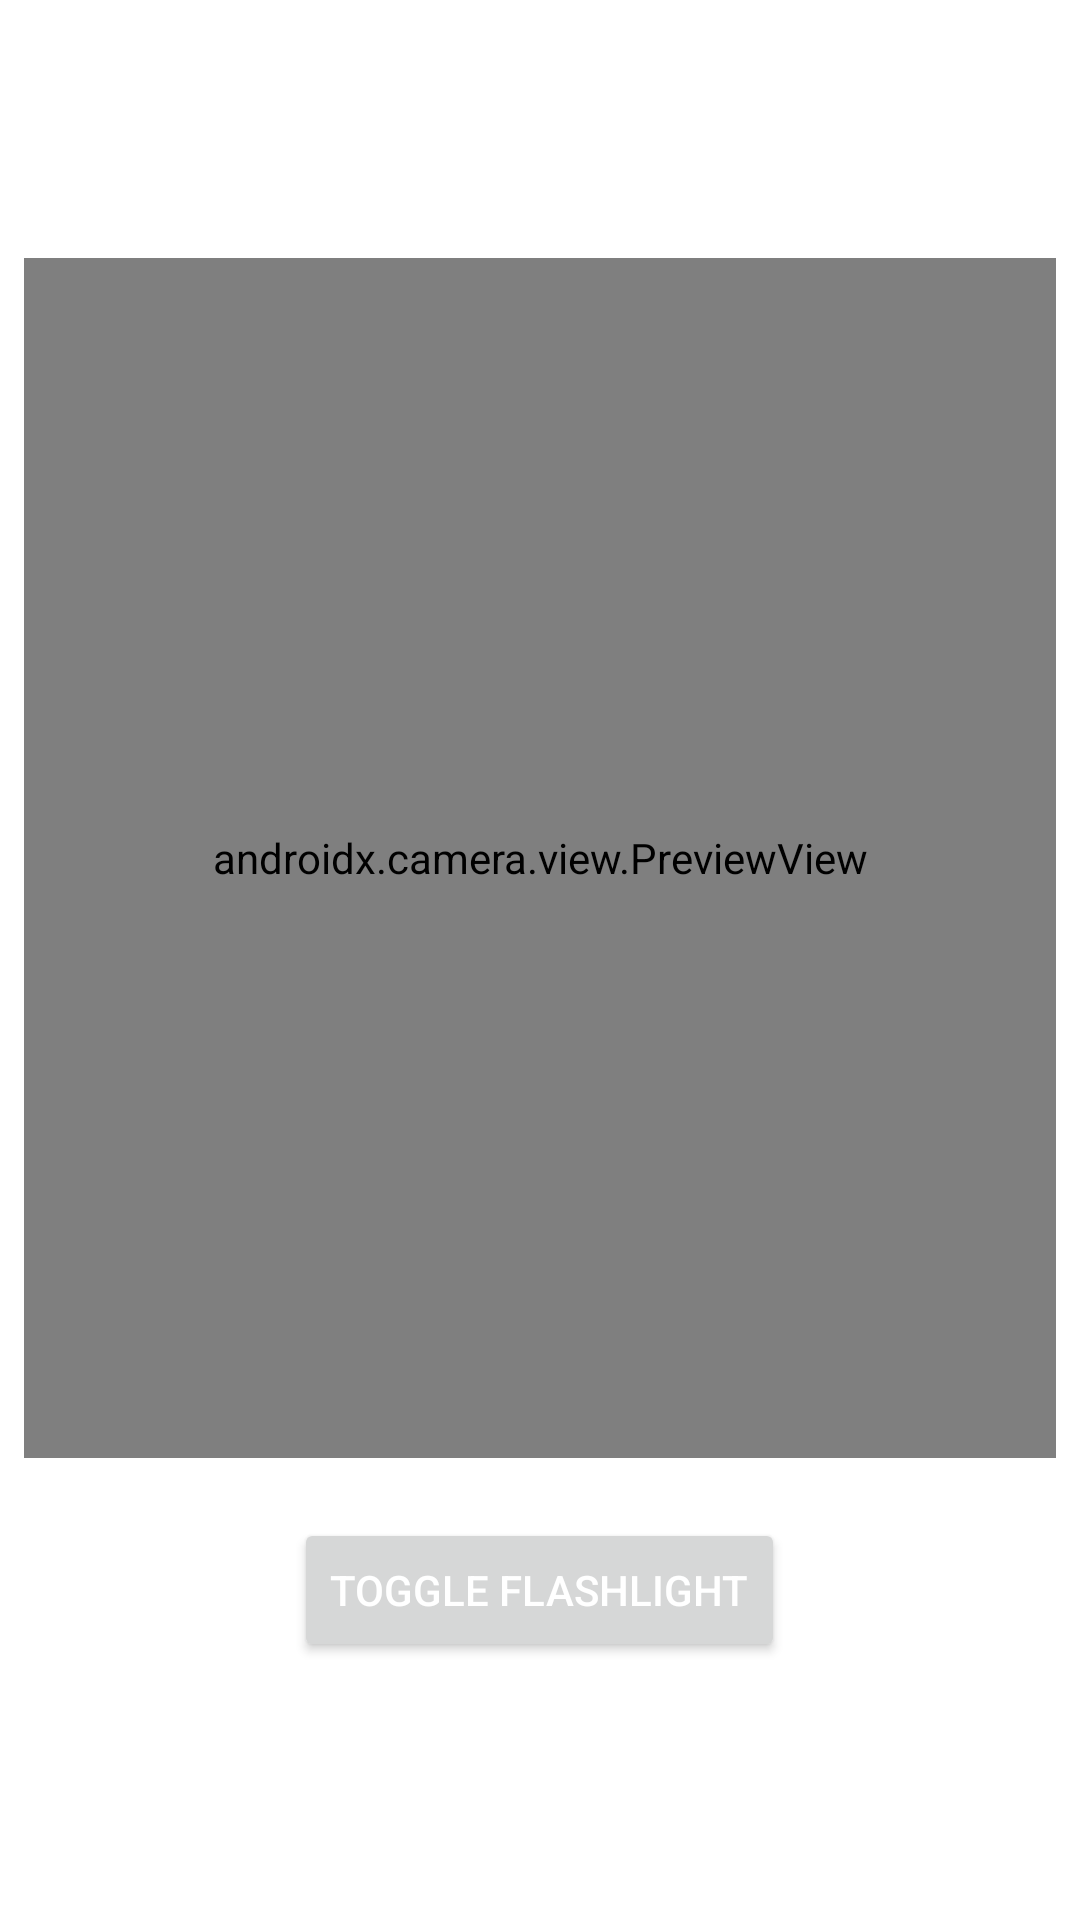

Layout XML and referenced resources for this Android screen:
<!-- AndroidManifest.xml: application theme Theme.GIEMPLOYEE -->
<!-- res/layout/scanner.xml -->
<?xml version="1.0" encoding="utf-8"?>
<RelativeLayout xmlns:android="http://schemas.android.com/apk/res/android"
    xmlns:tools="http://schemas.android.com/tools"
    android:id="@+id/main"
    android:layout_width="match_parent"
    android:layout_height="match_parent"
    android:padding="8dp">

    <LinearLayout
        android:layout_width="match_parent"
        android:layout_height="match_parent"
        android:gravity="center"
        android:orientation="vertical">

        <androidx.camera.view.PreviewView
            android:id="@+id/preview_view"
            android:layout_width="match_parent"
            android:layout_height="400dp"/>

        <Button
            android:id="@+id/flashlightButton"
            android:layout_width="wrap_content"
            android:layout_height="wrap_content"
            android:layout_marginTop="20dp"
            android:text="@string/toggle_flashlight"
            android:textColor="@color/white"
            tools:ignore="TextContrastCheck" />

    </LinearLayout>

    <LinearLayout
        android:layout_width="match_parent"
        android:layout_height="match_parent"
        android:visibility="gone"
        android:id="@+id/loading_scanner"
        android:gravity="center"
        android:orientation="vertical"
        style="@style/customstyleheader">

        <ProgressBar
            android:layout_width="wrap_content"
            android:layout_height="wrap_content"
            style="@style/customprogress"
            android:indeterminate="true"/>

        <TextView
            android:layout_width="wrap_content"
            android:layout_height="wrap_content"
            style="@style/customstyle"
            android:textSize="15sp"
            android:textStyle="bold|italic"
            android:textAllCaps="true"
            android:layout_marginTop="10dp"
            android:text="@string/autentikasi"/>

    </LinearLayout>

</RelativeLayout>
<!-- resources referenced by this layout -->
<resources>
  <color name="white">#FFFFFFFF</color>
  <string name="autentikasi">autentikasi...</string>
  <string name="toggle_flashlight">Toggle Flashlight</string>
  <style name="customprogress">
          <item name="android:indeterminateTint">@color/black3</item>
      </style>
  <style name="customstyle">
          <item name="backgroundColor">@color/white</item>
          <item name="android:textColor">@color/black3</item>
          <item name="android:textColorHint">@color/black3</item>
          <item name="cardBackgroundColor">@color/white</item>
          <item name="backgroundTint">@color/black2</item>
          <item name="tint">@color/white</item>
      </style>
  <style name="customstyleheader">
          <item name="android:background">@drawable/round_black3</item>
          <item name="android:backgroundTint">@color/white3</item>
      </style>
  <style name="Theme.GIEMPLOYEE" parent="Theme.MaterialComponents.Light.NoActionBar">
          
          <item name="colorPrimary">@color/blueMIS</item>
          <item name="colorPrimaryVariant">@color/blueMISDARK</item>
          <item name="colorOnPrimary">@color/white</item>
          
          <item name="colorSecondary">@color/blueMIS</item>
          <item name="colorSecondaryVariant">@color/blueMISDARK</item>
          <item name="colorOnSecondary">@color/black</item>
          
          <item name="android:statusBarColor">@color/white</item>
          <item name="android:windowLightStatusBar">true</item>
          
      </style>
  <color name="black3">#1f1f1f</color>
  <color name="black2">#121212</color>
  <!-- drawable round_black3 (drawable) -->
  <?xml version="1.0" encoding="utf-8"?>
  <shape android:shape="rectangle"
      xmlns:android="http://schemas.android.com/apk/res/android">
      <solid android:color="@color/black3"/>
      <corners android:radius="15dp"/>
  </shape>
  <color name="white3">#eeeeee</color>
  <color name="blueMIS">#0575e6</color>
  <color name="blueMISDARK">#034e99</color>
  <color name="black">#D5000000</color>
</resources>
